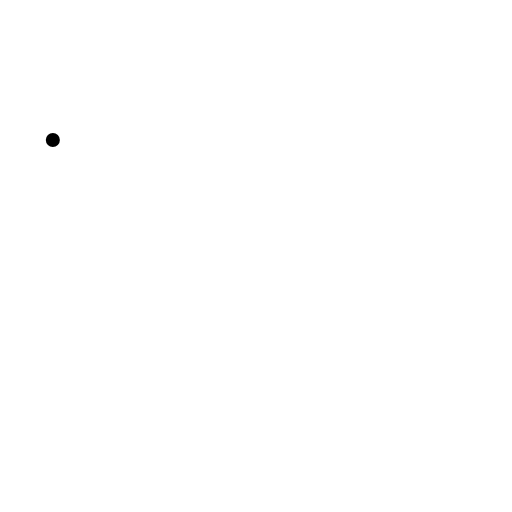
t = 0.00 s
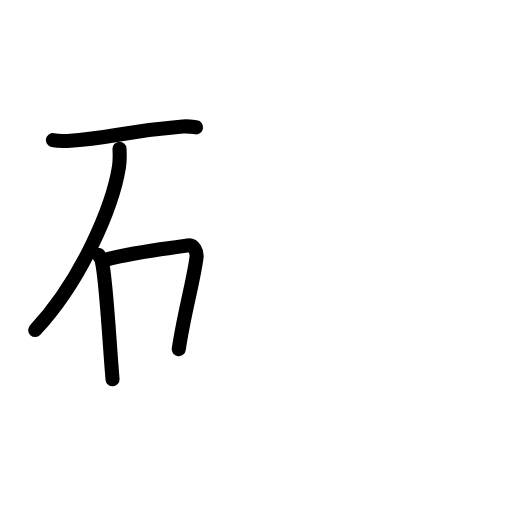
t = 3.58 s
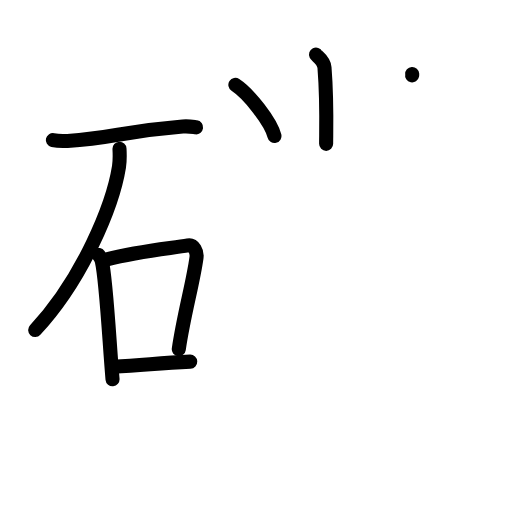
t = 7.13 s
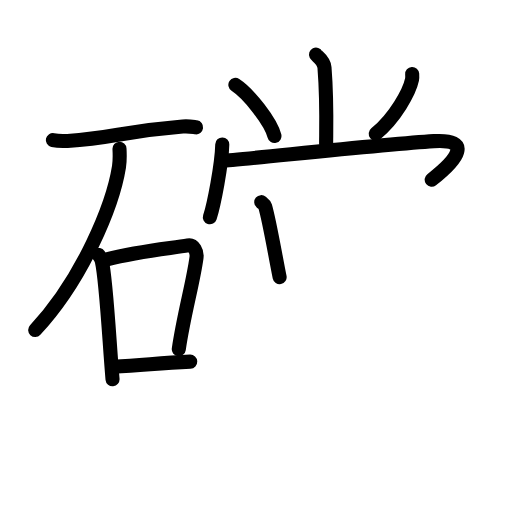
t = 10.88 s
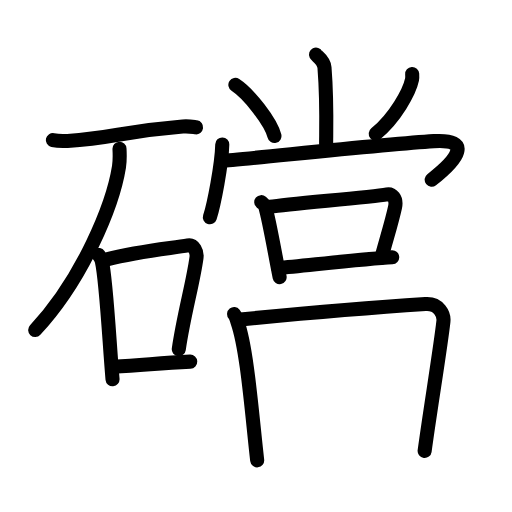
t = 14.42 s
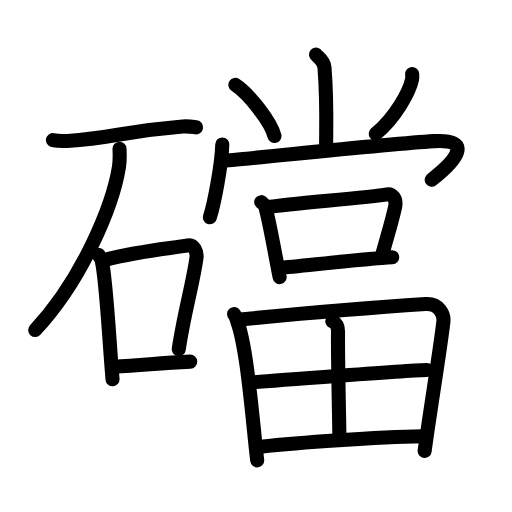
t = 18.00 s

The animated SVG that drew these frames (rendered in a browser with its animation timeline set to each time). Animation: 51 SMIL elements (animate=51); one cycle of 18.00 s.

<?xml version="1.0" encoding="UTF-8"?>
<!--
AniKanjiVG is licensed by CC-BY-SA Paul C. Sommerhoff (https://bitbucket.org/sommerhoff/anikanjivg).
AniKanjiVG uses KanjiVG which is licensed by CC-BY-SA Ulrich Apel (http://kanjivg.tagaini.net).
See also http://creativecommons.org/licenses/by-sa/3.0/
-->
<svg xmlns:kvg='http://kanjivg.tagaini.net' xmlns='http://www.w3.org/2000/svg' width='109' height='109' viewBox='0 0 109 109' style='fill:none;stroke:#000000;stroke-width:3;stroke-linecap:round;stroke-linejoin:round;' id="kvg:kanji_07911"><g id="kvg:07911" kvg:element="礑"><g id="kvg:07911-g1" kvg:element="石" kvg:position="left" kvg:radical="general"><path id="kvg:07911-s1" kvg:type="㇐" d="M11.25,29.82c0.81,0.18,2.31,0.23,3.11,0.18c10.18-0.63,10.95-1.97,24.54-3.07c1.35-0.11,2.17,0.09,2.84,0.18"><animate attributeName="d" begin="0.0s" dur="0.3333333333333333s" from="M11.25,29.82C11.25,29.82,11.25,29.82,11.25,29.82" to="M11.25,29.82c0.81,0.18,2.31,0.23,3.11,0.18" />
<animate attributeName="d" begin="0.3333333333333333s" dur="0.3333333333333333s" from="M11.25,29.82c0.81,0.18,2.31,0.23,3.11,0.18c0,0,0,0,0,0,0" to="M11.25,29.82c0.81,0.18,2.31,0.23,3.11,0.18c10.18-0.63,10.95-1.97,24.54-3.07" />
<animate attributeName="d" begin="0.6666666666666666s" dur="0.3333333333333333s" from="M11.25,29.82c0.81,0.18,2.31,0.23,3.11,0.18c10.18-0.63,10.95-1.97,24.54-3.07c0,0,0,0,0,0,0" to="M11.25,29.82c0.81,0.18,2.31,0.23,3.11,0.18c10.18-0.63,10.95-1.97,24.54-3.07c1.35-0.11,2.17,0.09,2.84,0.18" />
</path>
<path id="kvg:07911-s2" kvg:type="㇒" d="M25.44,31.68c0.05,0.96,0.11,2.47-0.11,3.84c-1.29,8.09-7.7,23.86-17.84,34.74"><animate attributeName="d" begin="1.0s" dur="0.5s" from="M25.44,31.68C25.44,31.68,25.44,31.68,25.44,31.68" to="M25.44,31.68c0.05,0.96,0.11,2.47-0.11,3.84" />
<animate attributeName="d" begin="1.5s" dur="0.5s" from="M25.44,31.68c0.05,0.96,0.11,2.47-0.11,3.84c0,0,0,0,0,0,0" to="M25.44,31.68c0.05,0.96,0.11,2.47-0.11,3.84c-1.29,8.09-7.7,23.86-17.84,34.74" />
<animate attributeName="d" begin="0s" dur="1.0s" from="M-100,-100" to="M-100,-100" />
</path>
<g id="kvg:07911-g2" kvg:element="口"><path id="kvg:07911-s3" kvg:type="㇑" d="M21,54.29c0.28,0.42,0.56,0.77,0.68,1.3c0.96,4.17,1.62,17.67,2.28,25.16"><animate attributeName="d" begin="2.0s" dur="0.5s" from="M21,54.29C21,54.29,21,54.29,21,54.29" to="M21,54.29c0.28,0.42,0.56,0.77,0.68,1.3" />
<animate attributeName="d" begin="2.5s" dur="0.5s" from="M21,54.29c0.28,0.42,0.56,0.77,0.68,1.3c0,0,0,0,0,0,0" to="M21,54.29c0.28,0.42,0.56,0.77,0.68,1.3c0.96,4.17,1.62,17.67,2.28,25.16" />
<animate attributeName="d" begin="0s" dur="2.0s" from="M-100,-100" to="M-100,-100" />
</path>
<path id="kvg:07911-s4" kvg:type="㇕b" d="M22.73,55.22c7.13-1.8,13.84-2.37,17.27-2.98c1.25-0.22,2.01,1.32,1.83,2.63c-0.74,5.42-2.67,11.97-3.77,19.47"><animate attributeName="d" begin="3.0s" dur="0.3333333333333333s" from="M22.73,55.22C22.73,55.22,22.73,55.22,22.73,55.22" to="M22.73,55.22c7.13-1.8,13.84-2.37,17.27-2.98" />
<animate attributeName="d" begin="3.3333333333333335s" dur="0.3333333333333333s" from="M22.73,55.22c7.13-1.8,13.84-2.37,17.27-2.98c0,0,0,0,0,0,0" to="M22.73,55.22c7.13-1.8,13.84-2.37,17.27-2.98c1.25-0.22,2.01,1.32,1.83,2.63" />
<animate attributeName="d" begin="3.6666666666666665s" dur="0.3333333333333333s" from="M22.73,55.22c7.13-1.8,13.84-2.37,17.27-2.98c1.25-0.22,2.01,1.32,1.83,2.63c0,0,0,0,0,0,0" to="M22.73,55.22c7.13-1.8,13.84-2.37,17.27-2.98c1.25-0.22,2.01,1.32,1.83,2.63c-0.74,5.42-2.67,11.97-3.77,19.47" />
<animate attributeName="d" begin="0s" dur="3.0s" from="M-100,-100" to="M-100,-100" />
</path>
<path id="kvg:07911-s5" kvg:type="㇐b" d="M24.09,78.06c6.91-0.31,9.41-0.81,16.41-1.08"><animate attributeName="d" begin="4.0s" dur="1.0s" from="M24.09,78.06C24.09,78.06,24.09,78.06,24.09,78.06" to="M24.09,78.06c6.91-0.31,9.41-0.81,16.41-1.08" />
<animate attributeName="d" begin="0s" dur="4.0s" from="M-100,-100" to="M-100,-100" />
</path>
</g>
</g>
<g id="kvg:07911-g3" kvg:element="當" kvg:position="right"><g id="kvg:07911-g4" kvg:element="尚" kvg:variant="true" kvg:position="top"><g id="kvg:07911-g5" kvg:element="⺌" kvg:variant="true" kvg:original="小" kvg:position="top"><path id="kvg:07911-s6" kvg:type="㇑" d="M67.28,11.62c0.12,0.24,1.68,1.24,1.8,2.74c0.58,7.23,0.35,13.79,0.35,16.26"><animate attributeName="d" begin="5.0s" dur="0.5s" from="M67.28,11.62C67.28,11.62,67.28,11.62,67.28,11.62" to="M67.28,11.62c0.12,0.24,1.68,1.24,1.8,2.74" />
<animate attributeName="d" begin="5.5s" dur="0.5s" from="M67.28,11.62c0.12,0.24,1.68,1.24,1.8,2.74c0,0,0,0,0,0,0" to="M67.28,11.62c0.12,0.24,1.68,1.24,1.8,2.74c0.58,7.23,0.35,13.79,0.35,16.26" />
<animate attributeName="d" begin="0s" dur="5.0s" from="M-100,-100" to="M-100,-100" />
</path>
<path id="kvg:07911-s7" kvg:type="㇔" d="M50.11,18.08c2.94,1.92,7.58,7.9,8.32,10.88"><animate attributeName="d" begin="6.0s" dur="1.0s" from="M50.11,18.08C50.11,18.08,50.11,18.08,50.11,18.08" to="M50.11,18.08c2.94,1.92,7.58,7.9,8.32,10.88" />
<animate attributeName="d" begin="0s" dur="6.0s" from="M-100,-100" to="M-100,-100" />
</path>
<path id="kvg:07911-s8" kvg:type="㇒" d="M87.75,15.75c0.02,0.3,0.05,0.77-0.04,1.2c-0.53,2.54-3.56,8.11-7.72,11.51"><animate attributeName="d" begin="7.0s" dur="0.5s" from="M87.75,15.75C87.75,15.75,87.75,15.75,87.75,15.75" to="M87.75,15.75c0.02,0.3,0.05,0.77-0.04,1.2" />
<animate attributeName="d" begin="7.5s" dur="0.5s" from="M87.75,15.75c0.02,0.3,0.05,0.77-0.04,1.2c0,0,0,0,0,0,0" to="M87.75,15.75c0.02,0.3,0.05,0.77-0.04,1.2c-0.53,2.54-3.56,8.11-7.72,11.51" />
<animate attributeName="d" begin="0s" dur="7.0s" from="M-100,-100" to="M-100,-100" />
</path>
</g>
<g id="kvg:07911-g6" kvg:position="bottom"><g id="kvg:07911-g7" kvg:element="冂" kvg:variant="true"><path id="kvg:07911-s9" kvg:type="㇔" d="M47.32,30.75c-0.1,4.31-1.8,12.93-2.64,15.5"><animate attributeName="d" begin="8.0s" dur="1.0s" from="M47.32,30.75C47.32,30.75,47.32,30.75,47.32,30.75" to="M47.32,30.75c-0.1,4.31-1.8,12.93-2.64,15.5" />
<animate attributeName="d" begin="0s" dur="8.0s" from="M-100,-100" to="M-100,-100" />
</path>
<path id="kvg:07911-s10" kvg:type="㇖" d="M47.5,34.2c2.34,0,33.1-3.42,44.86-4.15c8.12-0.5,5.29,3.71-0.46,8.21"><animate attributeName="d" begin="9.0s" dur="0.5s" from="M47.5,34.2C47.5,34.2,47.5,34.2,47.5,34.2" to="M47.5,34.2c2.34,0,33.1-3.42,44.86-4.15" />
<animate attributeName="d" begin="9.5s" dur="0.5s" from="M47.5,34.2c2.34,0,33.1-3.42,44.86-4.15c0,0,0,0,0,0,0" to="M47.5,34.2c2.34,0,33.1-3.42,44.86-4.15c8.12-0.5,5.29,3.71-0.46,8.21" />
<animate attributeName="d" begin="0s" dur="9.0s" from="M-100,-100" to="M-100,-100" />
</path>
</g>
<g id="kvg:07911-g8" kvg:element="口"><path id="kvg:07911-s11" kvg:type="㇑" d="M55.62,43.04c0.33,0.28,0.71,0.5,0.82,0.86c0.94,3.19,2.14,10.41,3.09,15.1"><animate attributeName="d" begin="10.0s" dur="0.5s" from="M55.62,43.04C55.62,43.04,55.62,43.04,55.62,43.04" to="M55.62,43.04c0.33,0.28,0.71,0.5,0.82,0.86" />
<animate attributeName="d" begin="10.5s" dur="0.5s" from="M55.62,43.04c0.33,0.28,0.71,0.5,0.82,0.86c0,0,0,0,0,0,0" to="M55.62,43.04c0.33,0.28,0.71,0.5,0.82,0.86c0.94,3.19,2.14,10.41,3.09,15.1" />
<animate attributeName="d" begin="0s" dur="10.0s" from="M-100,-100" to="M-100,-100" />
</path>
<path id="kvg:07911-s12" kvg:type="㇕b" d="M57.52,44.03c4.22-0.67,20.99-1.99,24.88-2.66c0.98-0.17,2.12,0.82,1.7,2.74c-0.68,3.13-1.75,6.49-2.9,10.74"><animate attributeName="d" begin="11.0s" dur="0.3333333333333333s" from="M57.52,44.03C57.52,44.03,57.52,44.03,57.52,44.03" to="M57.52,44.03c4.22-0.67,20.99-1.99,24.88-2.66" />
<animate attributeName="d" begin="11.333333333333334s" dur="0.3333333333333333s" from="M57.52,44.03c4.22-0.67,20.99-1.99,24.88-2.66c0,0,0,0,0,0,0" to="M57.52,44.03c4.22-0.67,20.99-1.99,24.88-2.66c0.98-0.17,2.12,0.82,1.7,2.74" />
<animate attributeName="d" begin="11.666666666666666s" dur="0.3333333333333333s" from="M57.52,44.03c4.22-0.67,20.99-1.99,24.88-2.66c0.98-0.17,2.12,0.82,1.7,2.74c0,0,0,0,0,0,0" to="M57.52,44.03c4.22-0.67,20.99-1.99,24.88-2.66c0.98-0.17,2.12,0.82,1.7,2.74c-0.68,3.13-1.75,6.49-2.9,10.74" />
<animate attributeName="d" begin="0s" dur="11.0s" from="M-100,-100" to="M-100,-100" />
</path>
<path id="kvg:07911-s13" kvg:type="㇐b" d="M59.23,57.08c6.27-0.58,19.26-2.06,24.27-2.31"><animate attributeName="d" begin="12.0s" dur="1.0s" from="M59.23,57.08C59.23,57.08,59.23,57.08,59.23,57.08" to="M59.23,57.08c6.27-0.58,19.26-2.06,24.27-2.31" />
<animate attributeName="d" begin="0s" dur="12.0s" from="M-100,-100" to="M-100,-100" />
</path>
</g>
</g>
</g>
<g id="kvg:07911-g9" kvg:element="田" kvg:position="bottom"><path id="kvg:07911-s14" kvg:type="㇑" d="M49.84,66.86c0.46,0.57,0.47,0.96,0.71,1.66c2.04,5.8,3,18.79,4.2,29.48"><animate attributeName="d" begin="13.0s" dur="0.5s" from="M49.84,66.86C49.84,66.86,49.84,66.86,49.84,66.86" to="M49.84,66.86c0.46,0.57,0.47,0.96,0.71,1.66" />
<animate attributeName="d" begin="13.5s" dur="0.5s" from="M49.84,66.86c0.46,0.57,0.47,0.96,0.71,1.66c0,0,0,0,0,0,0" to="M49.84,66.86c0.46,0.57,0.47,0.96,0.71,1.66c2.04,5.8,3,18.79,4.2,29.48" />
<animate attributeName="d" begin="0s" dur="13.0s" from="M-100,-100" to="M-100,-100" />
</path>
<path id="kvg:07911-s15" kvg:type="㇕a" d="M51.16,68.01c11.78-1.13,31.51-2.75,39.42-3.28c2.91-0.2,3.98,2.23,3.82,3.69C93.82,73.75,91.55,87.48,90.4,96"><animate attributeName="d" begin="14.0s" dur="0.3333333333333333s" from="M51.16,68.01C51.16,68.01,51.16,68.01,51.16,68.01" to="M51.16,68.01c11.78-1.13,31.51-2.75,39.42-3.28" />
<animate attributeName="d" begin="14.333333333333334s" dur="0.3333333333333333s" from="M51.16,68.01c11.78-1.13,31.51-2.75,39.42-3.28c0,0,0,0,0,0,0" to="M51.16,68.01c11.78-1.13,31.51-2.75,39.42-3.28c2.91-0.2,3.98,2.23,3.82,3.69" />
<animate attributeName="d" begin="14.666666666666666s" dur="0.3333333333333333s" from="M51.16,68.01c11.78-1.13,31.51-2.75,39.42-3.28c2.91-0.2,3.98,2.23,3.82,3.69c0,0,0,0,0,0,0" to="M51.16,68.01c11.78-1.13,31.51-2.75,39.42-3.28c2.91-0.2,3.98,2.23,3.82,3.69C93.82,73.75,91.55,87.48,90.4,96" />
<animate attributeName="d" begin="0s" dur="14.0s" from="M-100,-100" to="M-100,-100" />
</path>
<path id="kvg:07911-s16" kvg:type="㇑a" d="M70.76,68.4c1.03,0.53,1.21,1.19,1.2,2.18c-0.06,6.53,0.29,19.99,0.29,22.36"><animate attributeName="d" begin="15.0s" dur="0.5s" from="M70.76,68.4C70.76,68.4,70.76,68.4,70.76,68.4" to="M70.76,68.4c1.03,0.53,1.21,1.19,1.2,2.18" />
<animate attributeName="d" begin="15.5s" dur="0.5s" from="M70.76,68.4c1.03,0.53,1.21,1.19,1.2,2.18c0,0,0,0,0,0,0" to="M70.76,68.4c1.03,0.53,1.21,1.19,1.2,2.18c-0.06,6.53,0.29,19.99,0.29,22.36" />
<animate attributeName="d" begin="0s" dur="15.0s" from="M-100,-100" to="M-100,-100" />
</path>
<path id="kvg:07911-s17" kvg:type="㇐a" d="M53.38,81.44c3.33-0.31,34.75-2.66,37.51-2.66"><animate attributeName="d" begin="16.0s" dur="1.0s" from="M53.38,81.44C53.38,81.44,53.38,81.44,53.38,81.44" to="M53.38,81.44c3.33-0.31,34.75-2.66,37.51-2.66" />
<animate attributeName="d" begin="0s" dur="16.0s" from="M-100,-100" to="M-100,-100" />
</path>
<path id="kvg:07911-s18" kvg:type="㇐a" d="M55.5,95.1c8.07-0.88,24.69-2.03,34.51-2.21"><animate attributeName="d" begin="17.0s" dur="1.0s" from="M55.5,95.1C55.5,95.1,55.5,95.1,55.5,95.1" to="M55.5,95.1c8.07-0.88,24.69-2.03,34.51-2.21" />
<animate attributeName="d" begin="0s" dur="17.0s" from="M-100,-100" to="M-100,-100" />
</path>
</g>
</g>
</g>
</svg>
